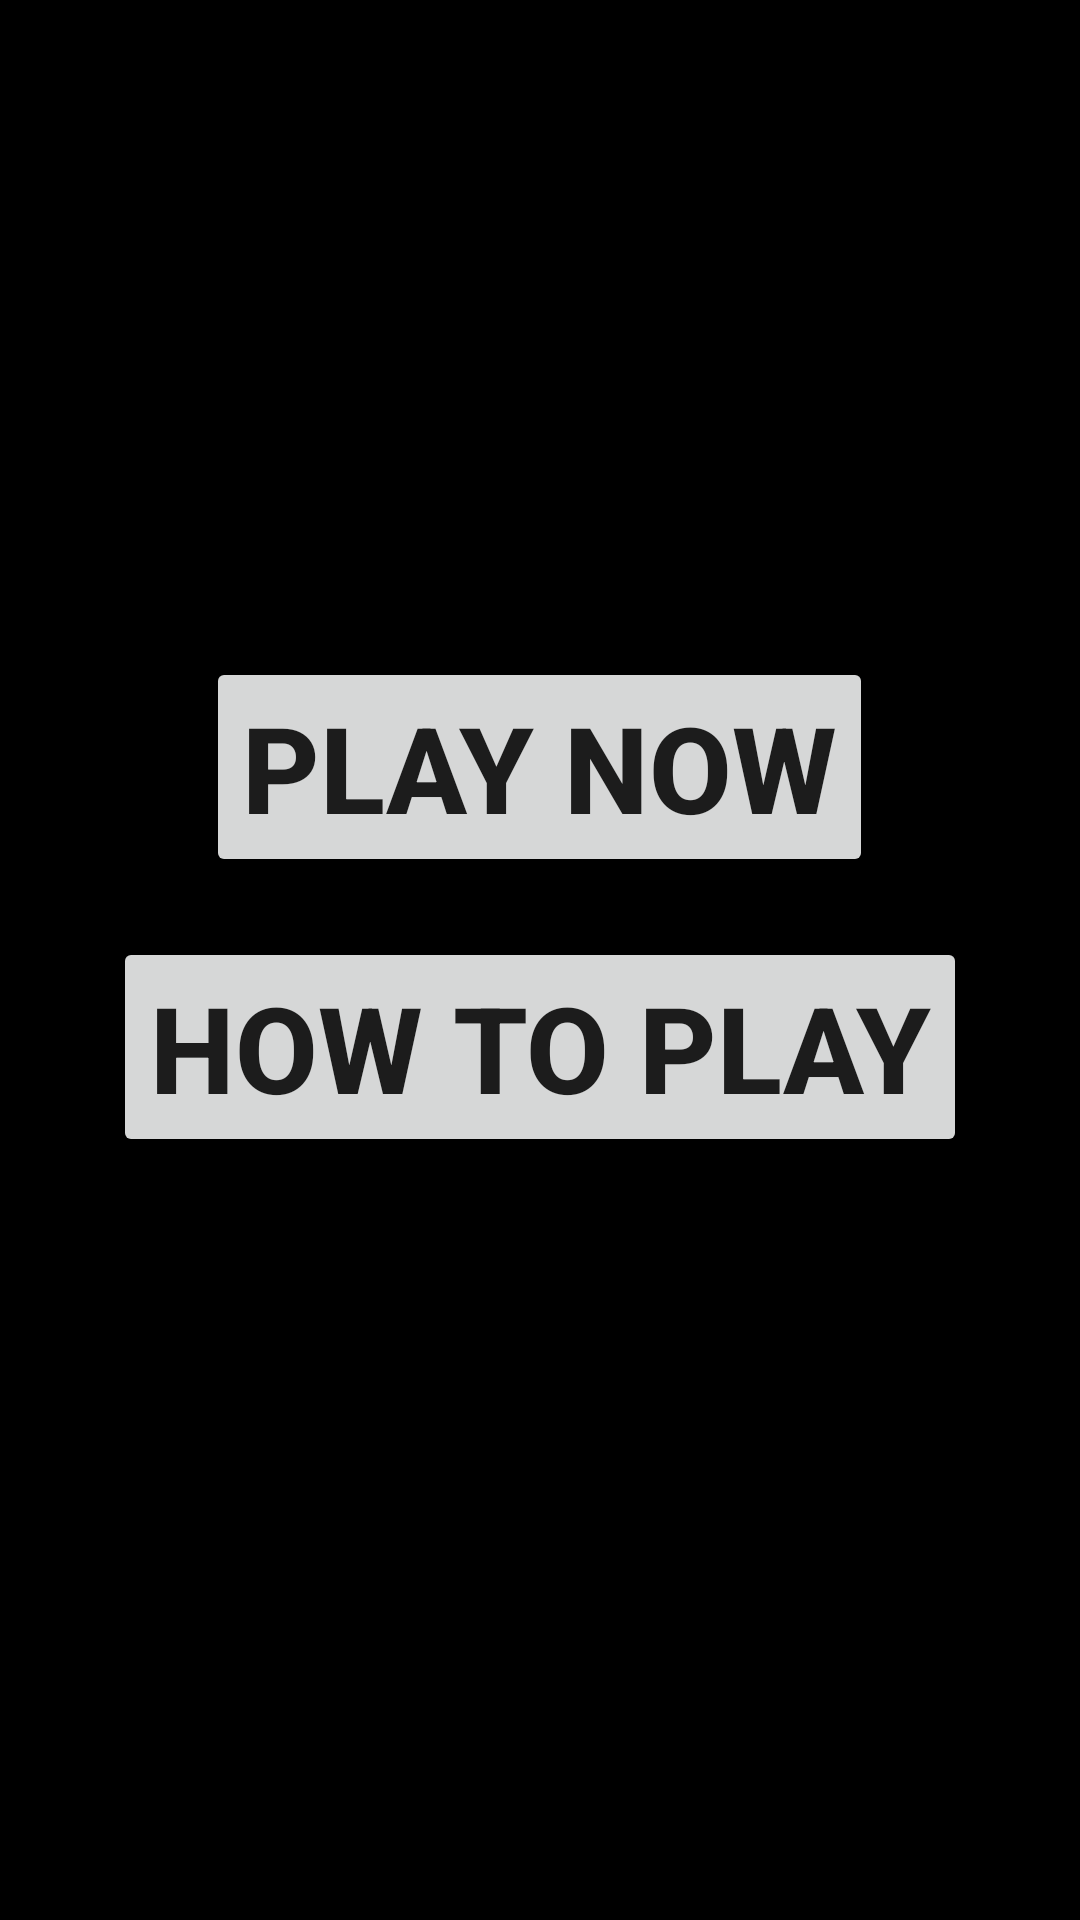

Reconstruct the res/layout file that produces this screen, plus the resources it refers to.
<!-- AndroidManifest.xml: application theme AppTheme -->
<!-- res/layout/activity_main.xml -->
<LinearLayout xmlns:android="http://schemas.android.com/apk/res/android"
    xmlns:tools="http://schemas.android.com/tools" android:layout_width="match_parent"
    android:layout_height="match_parent" android:paddingLeft="@dimen/activity_horizontal_margin"
    android:paddingRight="@dimen/activity_horizontal_margin"
    android:paddingTop="@dimen/activity_vertical_margin"
    android:paddingBottom="@dimen/activity_vertical_margin" tools:context=".MainActivity"
    android:background="#ff000000"
    android:orientation="vertical"
    android:weightSum="1">

    <LinearLayout
        android:orientation="vertical"
        android:layout_width="wrap_content"
        android:layout_height="wrap_content"
        android:weightSum="1"
        android:layout_alignParentBottom="true"
        android:layout_centerHorizontal="true"
        android:id="@+id/linearLayout">

    </LinearLayout>

    <ImageView
        android:layout_width="4416dp"
        android:layout_height="wrap_content"
        android:id="@+id/imageView"
        android:layout_gravity="center_horizontal"
        android:layout_weight="0.56" />

    <Space
        android:layout_width="match_parent"
        android:layout_height="50dp"
        android:layout_gravity="center_horizontal" />

    <Button
        android:layout_width="wrap_content"
        android:layout_height="wrap_content"
        android:text="PLAY NOW"
        android:id="@+id/playNowButton"
        android:textSize="40dp"
        android:textStyle="bold"
        android:layout_x="180dp"
        android:layout_y="425dp"
        android:layout_gravity="center_horizontal" />

    <Space
        android:layout_width="match_parent"
        android:layout_height="20dp" />

    <Button
        android:layout_width="wrap_content"
        android:layout_height="wrap_content"
        android:text="How To Play"
        android:id="@+id/howToPlayButton"
        android:textSize="40dp"
        android:layout_alignParentBottom="true"
        android:layout_centerHorizontal="true"
        android:layout_marginBottom="121dp"
        android:textStyle="bold"
        android:layout_x="516dp"
        android:layout_y="425dp"
        android:layout_gravity="center_horizontal" />

</LinearLayout>
<!-- resources referenced by this layout -->
<resources>
  <style name="AppTheme" parent="Theme.AppCompat.Light.DarkActionBar">
          
      </style>
</resources>
